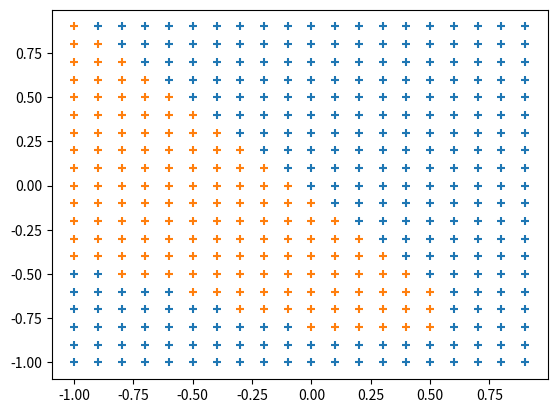

Write the Python code that produced this figure.
#教科書P１３３～１３４のコードです。

import numpy as np
import matplotlib.pyplot as plt

X=np.arange(-1.0, 1.0, 0.1)
Y=np.arange(-1.0, 1.0, 0.1)

w_im=np.array([ [1.0,2.0],
                [2.0,3.0] ])

w_mo=np.array([ [-1.0,1.0],
                [1.0,-1.0] ])

b_im=np.array([0.3,-0.3])
b_mo=np.array([0.4,0.1])

def middle_layer(x,w,b):
    u=np.dot(x,w)+b
    return 1/(1+np.exp(-u))

def output_layer(x,w,b):
    u=np.dot(x,w)+b
    return np.exp(u)/np.sum(np.exp(u))

x_1=[]
y_1=[]
x_2=[]
y_2=[]

for i in range(20):
    for j in range(20):
        
        inp=np.array([X[i],Y[j]])
        
        mid=middle_layer(inp, w_im, b_im)
        out=output_layer(mid, w_mo, b_mo)
        
        if out[0]>out[1]:
            x_1.append(X[i])
            y_1.append(Y[j])
            
        else:
            x_2.append(X[i])
            y_2.append(Y[j])
            
plt.scatter(x_1,y_1,marker="+")
plt.scatter(x_2,y_2,marker="+")
plt.show()
